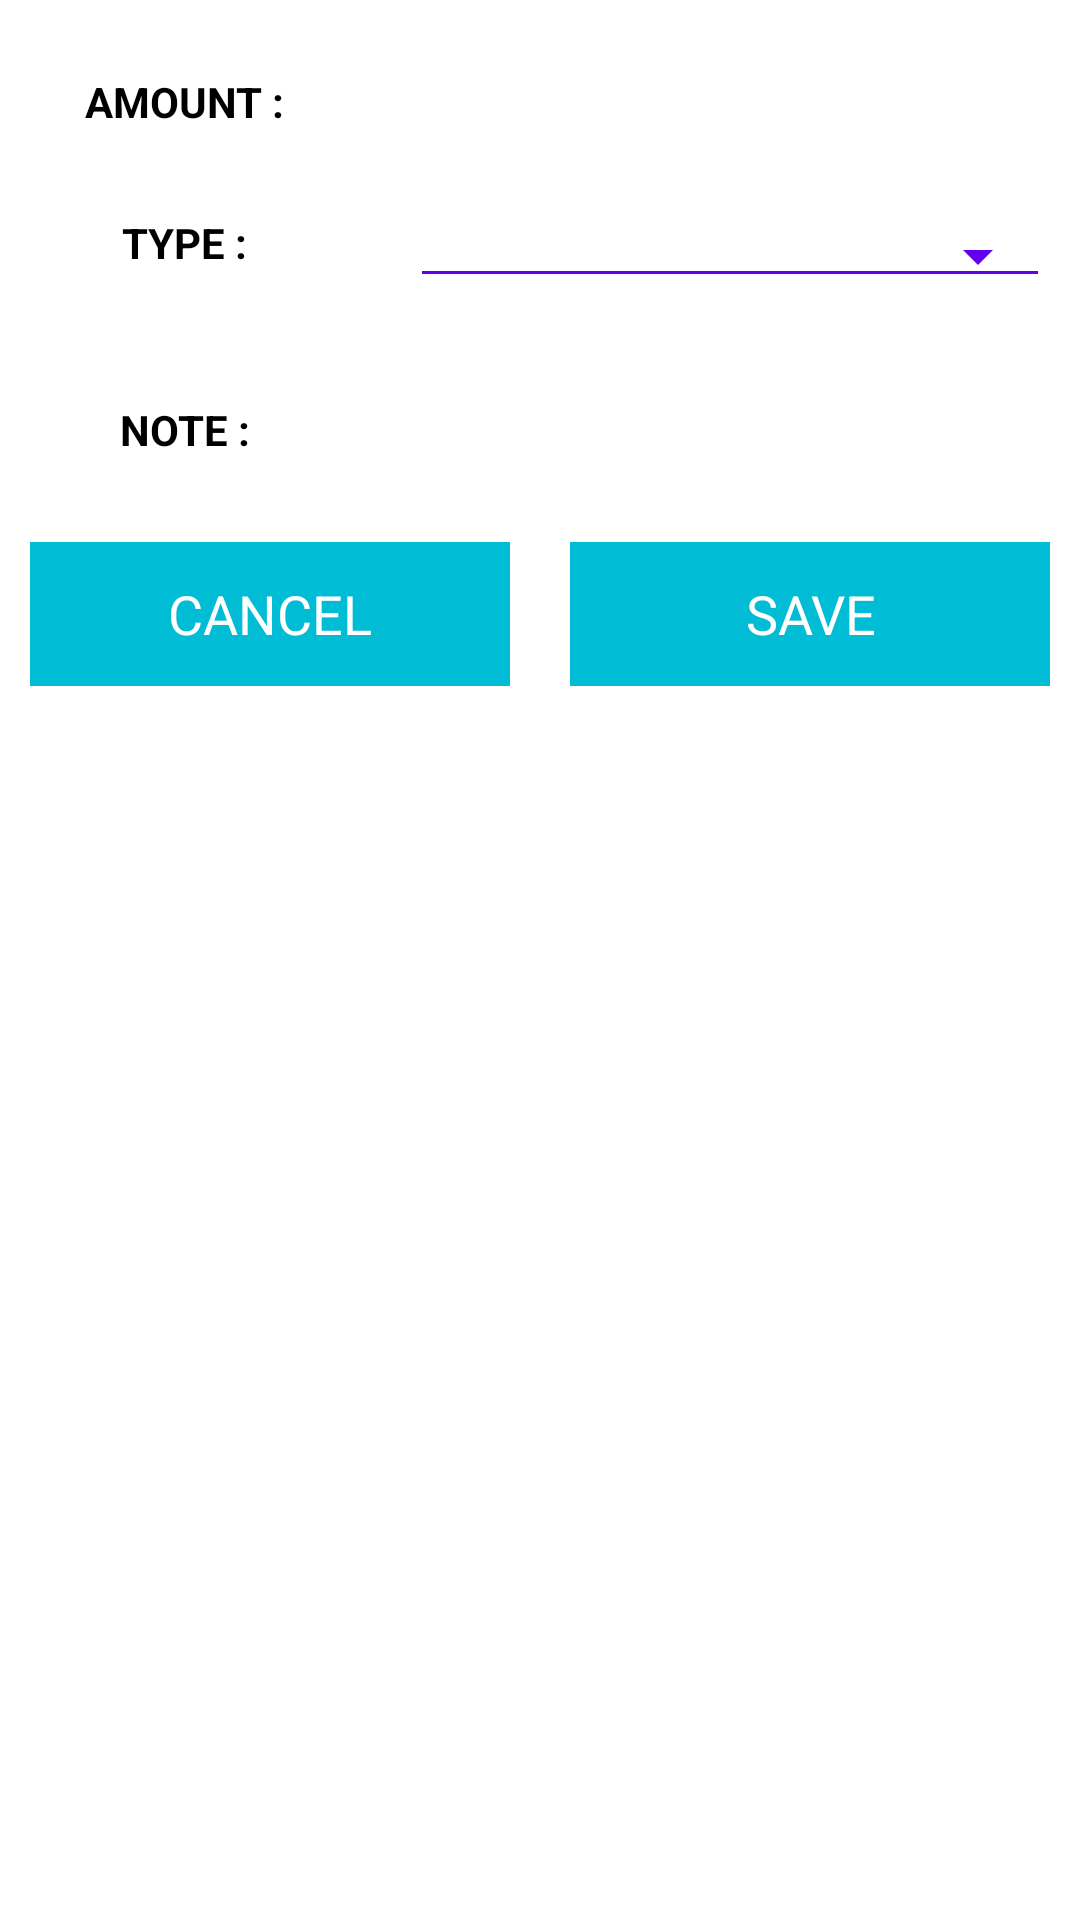

Layout XML and referenced resources for this Android screen:
<!-- AndroidManifest.xml: application theme Theme.AppCompat.NoActionBar -->
<!-- res/layout/custom_layout_for_insertdata.xml -->
<?xml version="1.0" encoding="utf-8"?>
<LinearLayout xmlns:android="http://schemas.android.com/apk/res/android"
    android:layout_width="match_parent"
    android:layout_height="match_parent"
    xmlns:app="http://schemas.android.com/apk/res-auto"
    android:orientation="vertical"
    android:background="@color/white">

    <ScrollView
        android:layout_width="match_parent"
        android:layout_height="match_parent">
        <LinearLayout
            android:layout_width="match_parent"
            android:layout_height="match_parent"
            android:orientation="vertical">

            <LinearLayout
                android:layout_width="match_parent"
                android:layout_height="wrap_content"
                android:orientation="horizontal">

                <RelativeLayout
                    android:layout_width="0dp"
                    android:layout_height="wrap_content"
                    android:layout_weight="1"
                    android:layout_margin="10dp"
                    android:gravity="center">

                    <TextView
                        android:layout_width="wrap_content"
                        android:layout_height="wrap_content"
                        android:text="AMOUNT : "
                        android:textColor="@color/black"
                        android:textStyle="bold"
                        />

                </RelativeLayout>

                <RelativeLayout
                    android:layout_width="0dp"
                    android:layout_height="wrap_content"
                    android:layout_weight="2"
                    android:layout_margin="10dp">

                    <EditText
                        android:id="@+id/amount_edit"
                        android:layout_width="match_parent"
                        android:layout_height="wrap_content"
                        android:textColor="@color/black"
                        android:textStyle="bold"/>



                </RelativeLayout>

            </LinearLayout>

            <LinearLayout
                android:layout_width="match_parent"
                android:layout_height="wrap_content"
                android:orientation="horizontal">

                <RelativeLayout
                    android:layout_width="0dp"
                    android:layout_height="wrap_content"
                    android:layout_weight="1"
                    android:layout_margin="10dp"
                    android:gravity="center">

                    <TextView
                        android:layout_width="wrap_content"
                        android:layout_height="wrap_content"
                        android:text="TYPE : "
                        android:textColor="@color/black"
                        android:textStyle="bold" />

                </RelativeLayout>

                <RelativeLayout
                    android:layout_width="0dp"
                    android:layout_height="wrap_content"
                    android:layout_weight="2"
                    android:layout_margin="10dp">

                    <Spinner
                        android:id="@+id/type_edit"
                        style="@style/ExpenseTrackerSpinner"
                        android:layout_width="match_parent"
                        android:layout_height="wrap_content"
                        android:textColor="@color/black"
                        android:textStyle="bold" />



                </RelativeLayout>

            </LinearLayout>

            <LinearLayout
                android:layout_width="match_parent"
                android:layout_height="wrap_content"
                android:orientation="horizontal">

                <RelativeLayout
                    android:layout_width="0dp"
                    android:layout_height="wrap_content"
                    android:layout_weight="1"
                    android:layout_margin="10dp"
                    android:gravity="center">

                    <TextView
                        android:layout_width="wrap_content"
                        android:layout_height="wrap_content"
                        android:text="NOTE : "
                        android:textColor="@color/black"
                        android:textStyle="bold"
                        />

                </RelativeLayout>

                <RelativeLayout
                    android:layout_width="0dp"
                    android:layout_height="wrap_content"
                    android:layout_weight="2"
                    android:layout_margin="10dp">

                    <EditText
                        android:layout_width="match_parent"
                        android:layout_height="wrap_content"
                        android:id="@+id/note_edit"
                        android:textColor="@color/black"
                        android:textStyle="bold"
                        />



                </RelativeLayout>

            </LinearLayout>

            <LinearLayout
                android:layout_width="match_parent"
                android:layout_height="wrap_content"
                android:orientation="horizontal">

                <RelativeLayout
                    android:layout_width="0dp"
                    android:layout_height="wrap_content"
                    android:layout_weight="1"
                    android:layout_margin="10dp"
                    android:gravity="center">

                    <Button
                        android:layout_width="match_parent"
                        android:layout_height="wrap_content"
                        android:id="@+id/btnCancel"
                        android:textAppearance="?android:textAppearanceMedium"
                        android:textColor="@color/white"
                        android:background="@color/nav_header"
                        android:text="CANCEL"/>

                </RelativeLayout>

                <RelativeLayout
                    android:layout_width="0dp"
                    android:layout_height="wrap_content"
                    android:layout_weight="1"
                    android:layout_margin="10dp"
                    android:gravity="center">

                    <Button
                        android:layout_width="match_parent"
                        android:layout_height="wrap_content"
                        android:id="@+id/btnSave"
                        android:textAppearance="?android:textAppearanceMedium"
                        android:textColor="@color/white"
                        android:background="@color/nav_header"
                        android:text="SAVE"/>

                </RelativeLayout>



            </LinearLayout>

        </LinearLayout>
    </ScrollView>
</LinearLayout>
<!-- resources referenced by this layout -->
<resources>
  <color name="black">#FF000000</color>
  <color name="nav_header">#00BCD4</color>
  <color name="white">#FFFFFFFF</color>
  <style name="ExpenseTrackerSpinner" parent="@style/Widget.AppCompat.Spinner.Underlined">
          <item name="backgroundTint">@color/purple_500</item>
      </style>
  <color name="purple_500">#FF6200EE</color>
</resources>
